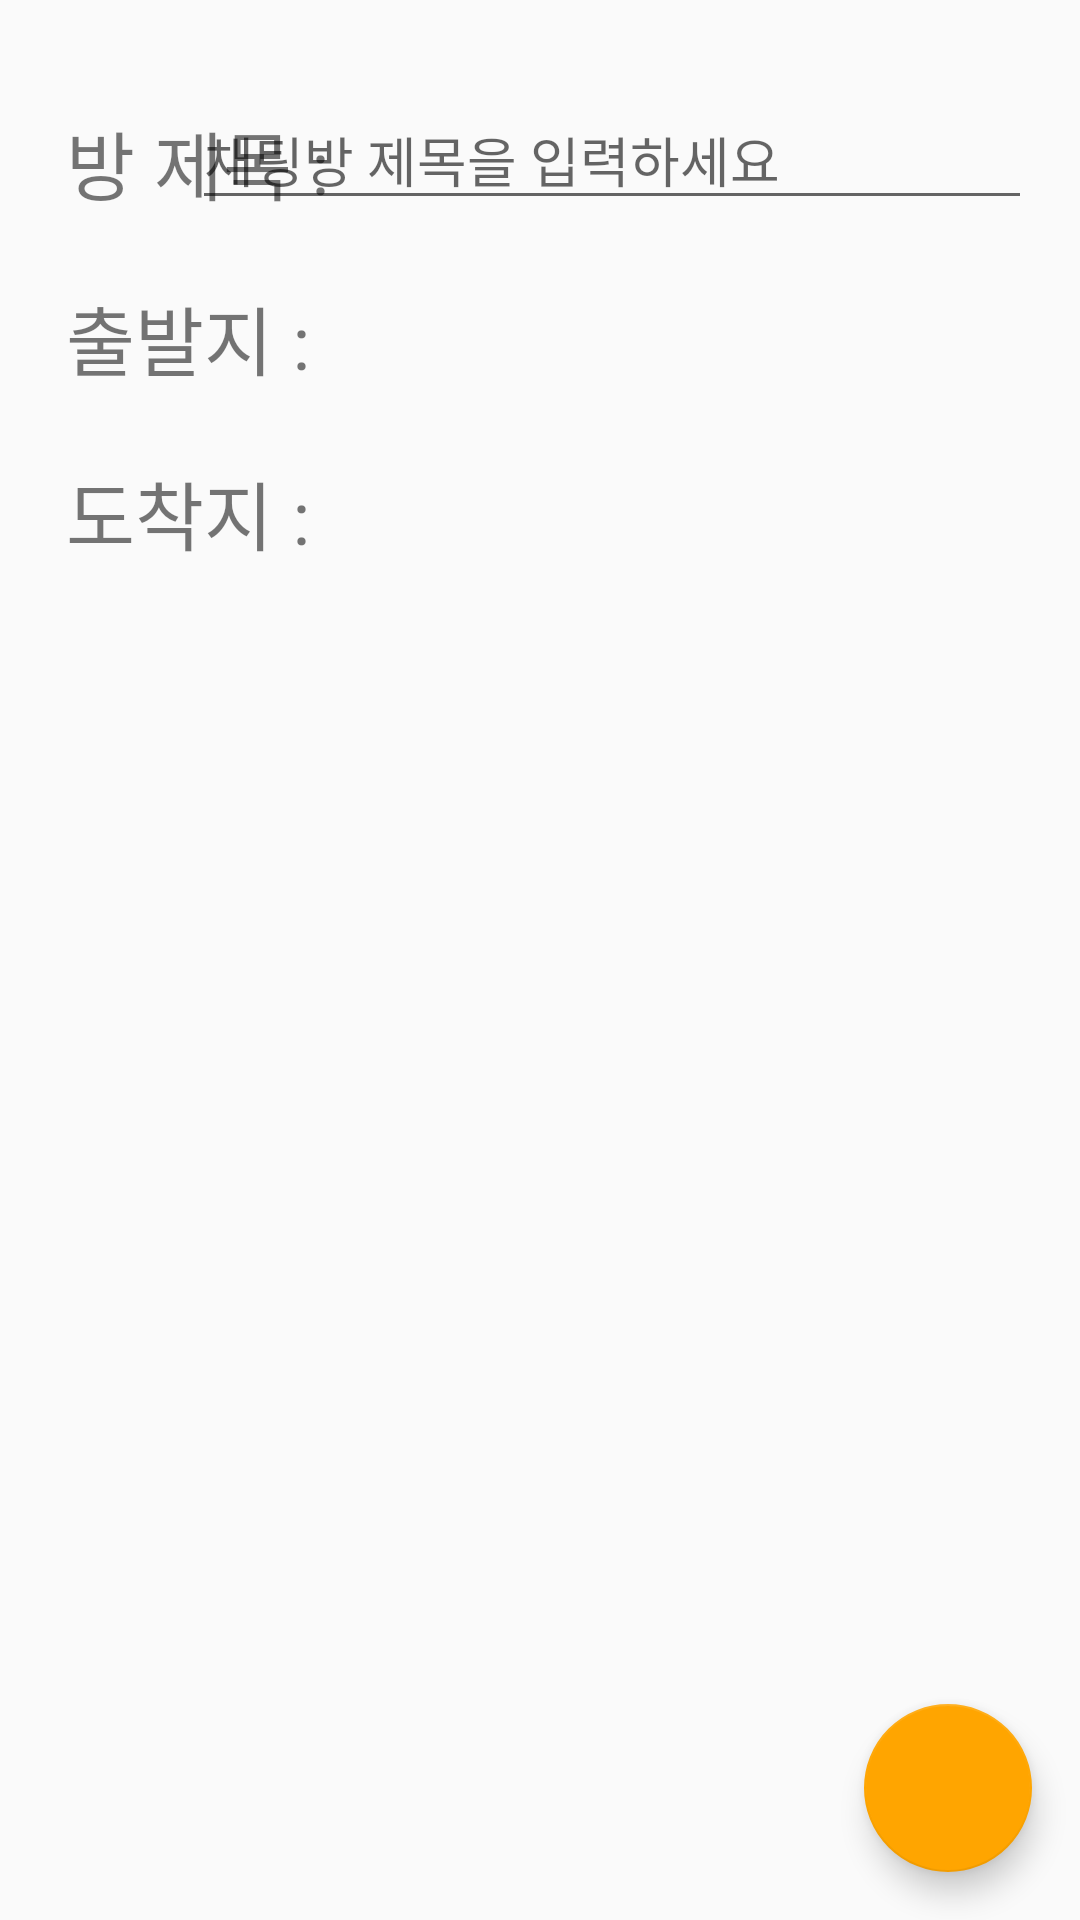

Android layout source for this screen:
<!-- AndroidManifest.xml: application theme AppTheme -->
<!-- res/layout/activity_taxi_room_setting.xml -->
<?xml version="1.0" encoding="utf-8"?>
<androidx.constraintlayout.widget.ConstraintLayout xmlns:android="http://schemas.android.com/apk/res/android"
    xmlns:app="http://schemas.android.com/apk/res-auto"
    android:layout_width="match_parent"
    android:layout_height="match_parent">


    <TextView
        android:id="@+id/tvRoomTitle"
        android:layout_width="0dp"
        android:layout_height="wrap_content"
        android:layout_marginStart="16dp"
        android:layout_marginTop="30dp"
        android:text="방 제목 : "
        android:padding="6dp"
        android:textSize="25dp"
        app:layout_constraintStart_toStartOf="parent"
        app:layout_constraintTop_toTopOf="parent" />

    <EditText
        android:id="@+id/edRoomName"
        android:layout_width="280dp"
        android:layout_height="wrap_content"
        android:layout_marginLeft="16dp"
        android:layout_marginTop="30dp"
        android:layout_marginEnd="16dp"
        android:hint="채팅방 제목을 입력하세요"
        app:layout_constraintEnd_toEndOf="parent"
        app:layout_constraintLeft_toRightOf="@id/tvRoomTitle"
        app:layout_constraintTop_toTopOf="parent" />

    <TextView
        android:id="@+id/tvStartTitle"
        android:layout_width="0dp"
        android:layout_height="wrap_content"
        android:layout_marginStart="16dp"
        android:layout_marginTop="10dp"
        android:text="출발지 : "
        android:padding="6dp"
        android:textSize="25dp"
        app:layout_constraintStart_toStartOf="parent"
        app:layout_constraintTop_toBottomOf="@id/tvRoomTitle" />

    <Spinner
        android:id="@+id/spStart"
        android:layout_width="280dp"
        android:layout_height="wrap_content"
        android:layout_marginTop="10dp"
        app:layout_constraintStart_toEndOf="@id/tvStartTitle"
        app:layout_constraintTop_toBottomOf="@id/edRoomName"/>

    <TextView
        android:id="@+id/tvEndTitle"
        android:layout_width="0dp"
        android:layout_height="wrap_content"
        android:layout_marginStart="16dp"
        android:layout_marginTop="10dp"
        android:text="도착지 : "
        android:padding="6dp"
        android:textSize="25dp"
        app:layout_constraintStart_toStartOf="parent"
        app:layout_constraintTop_toBottomOf="@id/tvStartTitle" />

    <Spinner
        android:id="@+id/spEnd"
        android:layout_width="280dp"
        android:layout_height="wrap_content"
        android:layout_marginTop="10dp"
        app:layout_constraintStart_toEndOf="@id/tvEndTitle"
        app:layout_constraintTop_toBottomOf="@id/spStart"/>

    <com.google.android.material.floatingactionbutton.FloatingActionButton
        android:id="@+id/floatingActionButton"
        android:layout_width="wrap_content"
        android:layout_height="wrap_content"
        android:layout_marginEnd="16dp"
        android:layout_marginBottom="16dp"
        android:clickable="true"
        app:backgroundTint="#ffffA500"
        app:layout_constraintBottom_toBottomOf="parent"
        app:layout_constraintEnd_toEndOf="parent"
        app:srcCompat="@drawable/ic_done_black_24dp" />

</androidx.constraintlayout.widget.ConstraintLayout>
<!-- resources referenced by this layout -->
<resources>
  <style name="AppTheme" parent="Theme.AppCompat.Light.DarkActionBar">
          
          <item name="colorPrimary">#ffffa500</item>
      </style>
</resources>
